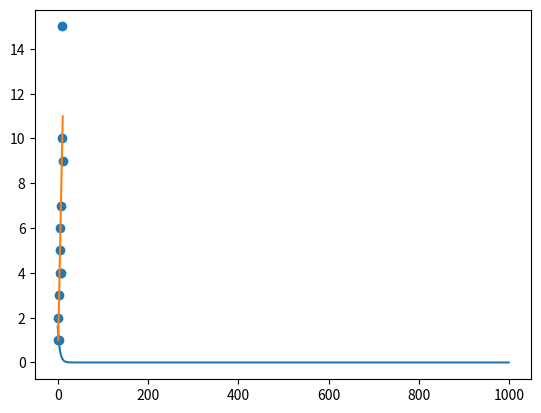

The script that saved this image:
#!/usr/bin/env python3
# -*- coding: utf-8 -*-
"""
Created on Fri Oct 26 09:13:46 2018

[redacted]
"""

import numpy as np
import matplotlib.pyplot as plt


    
# simple implementation of gradient descent on a single function ###################################
x = np.arange(-3,4,1)

def func(x):
    y = x**2
    return y

y = [func(x) for x in x]


# derivative of function
def deriv_func(x):
    y = 2*x
    return y


# initialize values for optimization
x_vals = []
x=2
learn = .1
for i in range(1000):
    x = x - deriv_func(x)*learn
    x_vals.append(x)
plt.plot(x_vals)




# example of linear regression solved with gradient descent ########################################
# set up and plot points
x_points = [1,1,2,3,4,5,6,7,8,9,10,11]
y_points = [1,2,3,1,4,5,6,4,7,10,15,9]


# create y = mx + b formula inputs
m,b = 0,0

for i in range(500):
    y = lambda x : m*x + b 
    
    # learning rate (alpha)
    learn= .001
    
    # summation of error formulas
    theta_0 = sum(list(np.array(list(map(y, x_points))) - np.array(y_points)))
    theta_0_mean = theta_0 / len(x_points)*2   # multiply summation by 1/2m
    
     # same as theta_0, just scale all points by x_points by multiplying
    theta_1 = np.dot(np.array(theta_0),np.array(x_points))
    theta_1_mean = sum(theta_1) / len(x_points)*2 # multiply summation by 1/2m
    
    # apply summation formulas to learning formulas
    m = m - learn * theta_1_mean
    b = b - learn * theta_0_mean

# check final plot    
plt.scatter(x_points, y_points)
plt.plot(x_points, list(map(y, x_points)))


# see notes here 
# https://medium.com/@aerinykim/why-do-we-subtract-the-slope-a-in-gradient-descent-73c7368644fa




